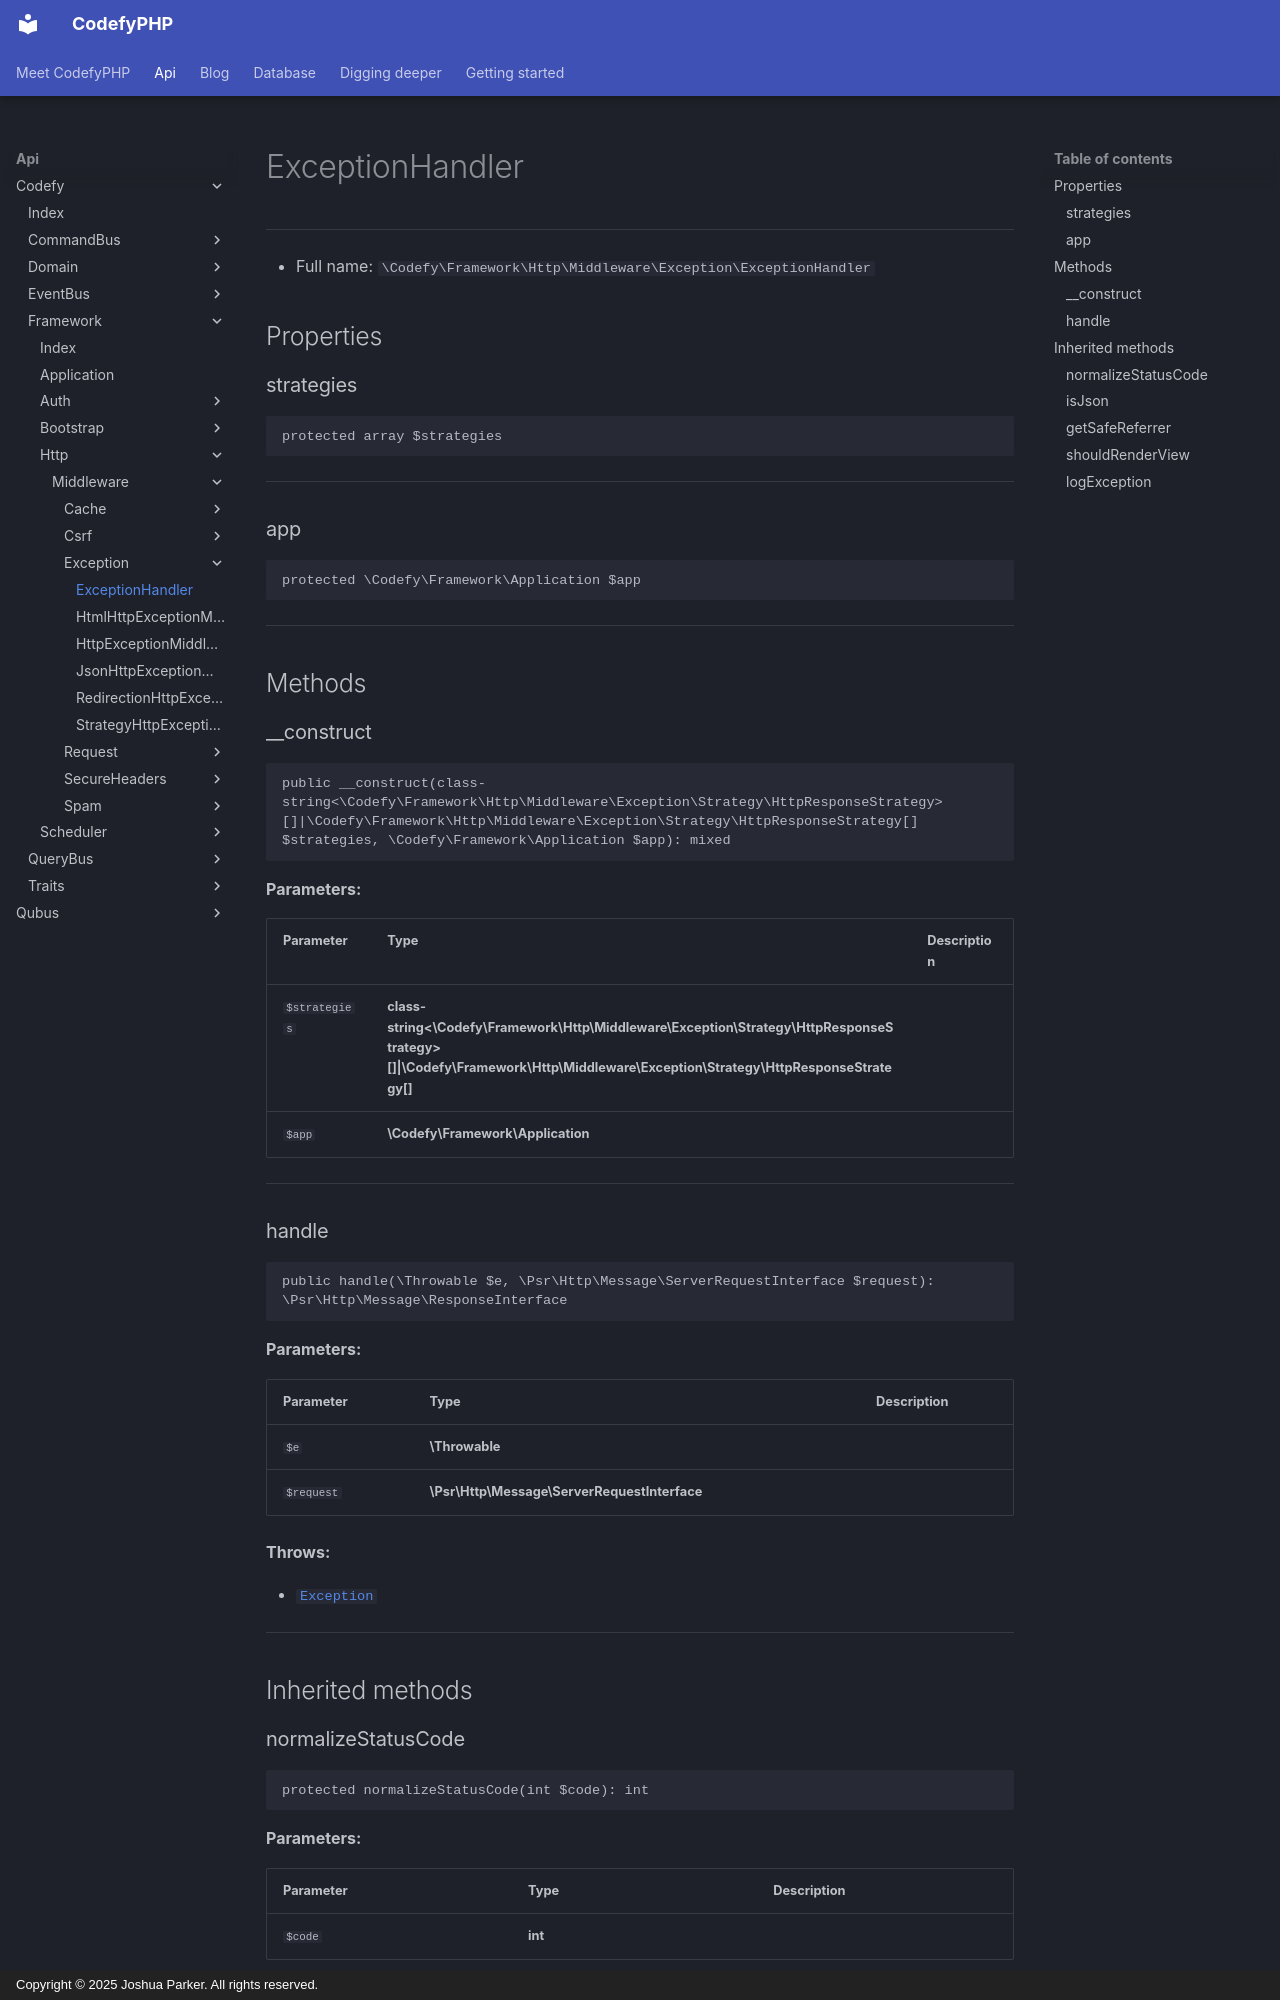

repository: codefyphp/docs · page: api/Codefy/Framework/Http/Middleware/Exception/ExceptionHandler/index.html · generator: mkdocs · copyright: Copyright © 2025 Joshua Parker. All rights reserved.

# ExceptionHandler

***

* Full name: `\Codefy\Framework\Http\Middleware\Exception\ExceptionHandler`

## Properties

### strategies

```php
protected array $strategies
```

***

### app

```php
protected \Codefy\Framework\Application $app
```

***

## Methods

### __construct

```php
public __construct(class-string<\Codefy\Framework\Http\Middleware\Exception\Strategy\HttpResponseStrategy>[]|\Codefy\Framework\Http\Middleware\Exception\Strategy\HttpResponseStrategy[] $strategies, \Codefy\Framework\Application $app): mixed
```

**Parameters:**

| Parameter     | Type                                                                                                                                                                       | Description |
|---------------|----------------------------------------------------------------------------------------------------------------------------------------------------------------------------|-------------|
| `$strategies` | **class-string<\Codefy\Framework\Http\Middleware\Exception\Strategy\HttpResponseStrategy>[]\|\Codefy\Framework\Http\Middleware\Exception\Strategy\HttpResponseStrategy[]** |             |
| `$app`        | **\Codefy\Framework\Application**                                                                                                                                          |             |

***

### handle

```php
public handle(\Throwable $e, \Psr\Http\Message\ServerRequestInterface $request): \Psr\Http\Message\ResponseInterface
```

**Parameters:**

| Parameter  | Type                                         | Description |
|------------|----------------------------------------------|-------------|
| `$e`       | **\Throwable**                               |             |
| `$request` | **\Psr\Http\Message\ServerRequestInterface** |             |

**Throws:**

- [`Exception`](../../../../../Exception.md)

***

## Inherited methods
